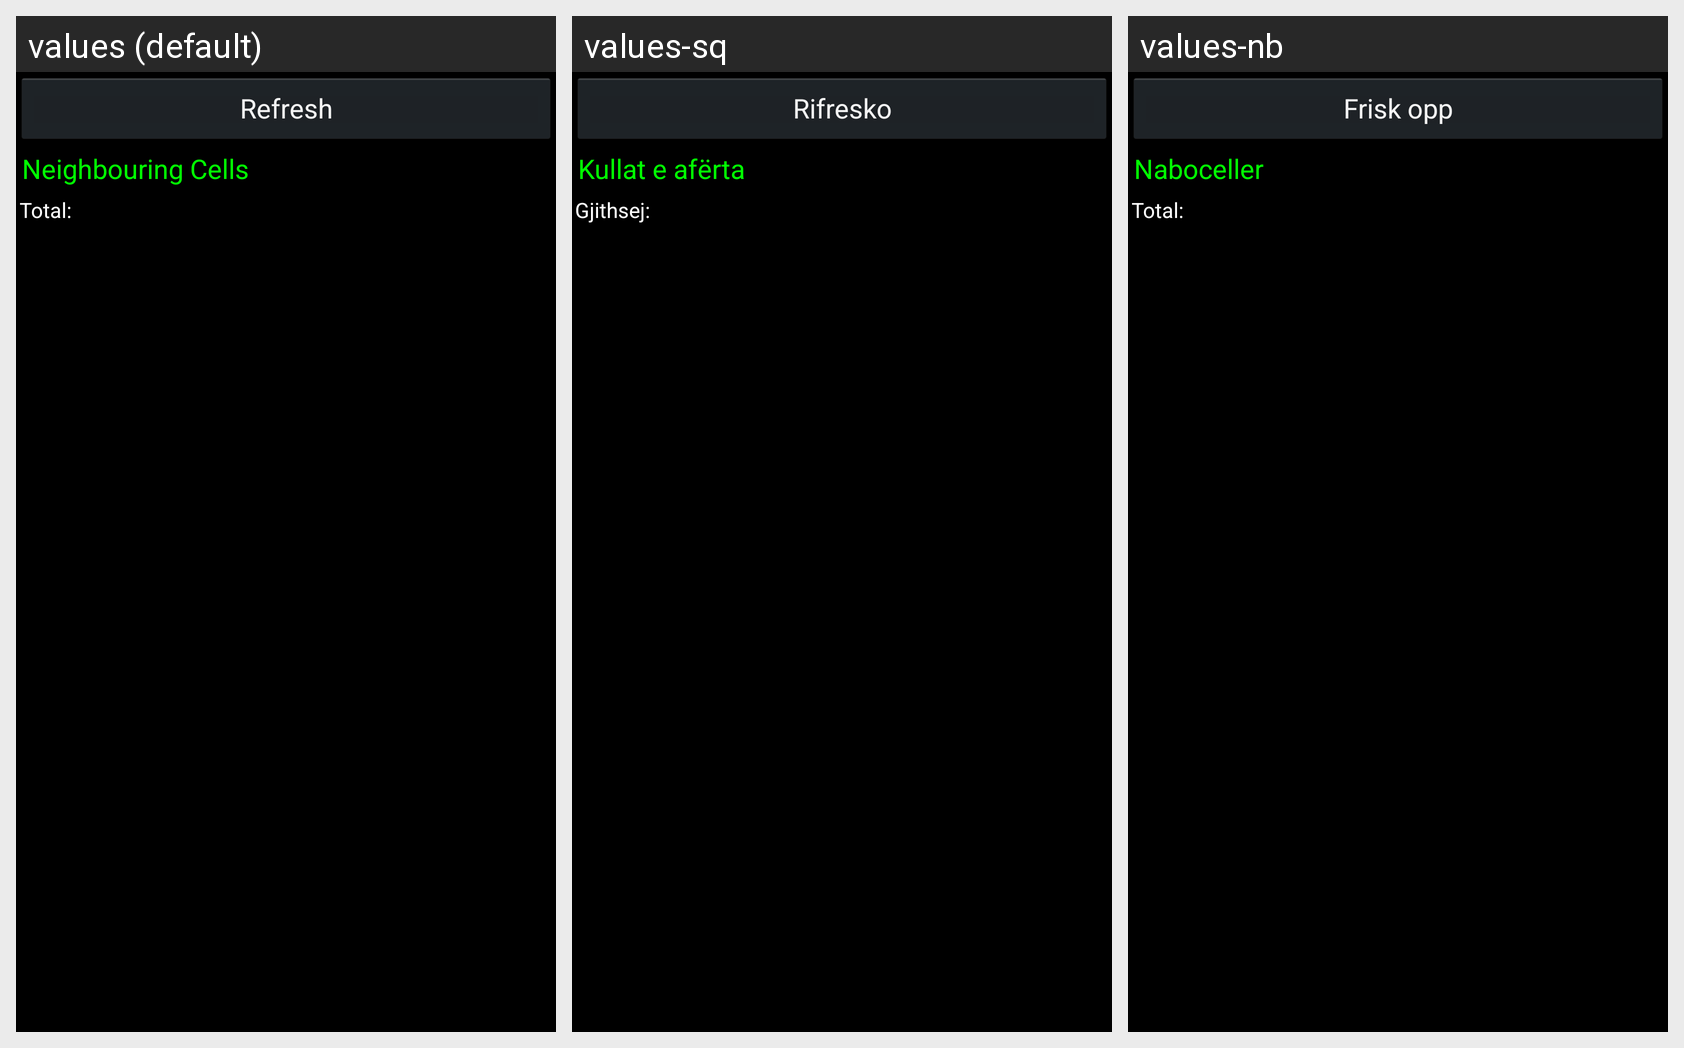

Translations of the strings shown on this Android screen, per locale in the grid:
Android screen res/layout/cell_fragment.xml rendered under 3 locales, left to right: values (default), values-sq, values-nb. Device: Nexus 5 (rendered at 1080×1920; each locale shown at half size, 540×960, under a caption strip naming it); theme AppTheme.
Other locales in the repository, not shown: values-cs, values-de, values-es, values-fr, values-ja, values-nl, values-pl, values-ru, values-uk.
Strings drawn on this screen, with the default value and each locale's value (text and hints the layout hard-codes, and strings that could not be matched under every locale, appear in the picture but are not listed):

button_refresh
  values: Refresh
  values-sq: Rifresko
  values-nb: Frisk opp

neighbouring_cells_title
  values: Neighbouring Cells
  values-sq: Kullat e afërta
  values-nb: Naboceller

neighbouring_cells_num_title
  values: Total:
  values-sq: Gjithsej:
  values-nb: Total:
